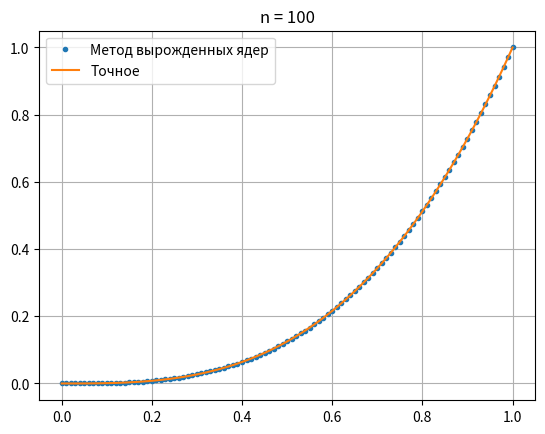

Here is the Python script that generated this plot:
import numpy as np
import matplotlib.pyplot as plt
from math import factorial
from scipy.integrate import quad


def K(x, s):
    return x ** 2 * np.exp(x ** 2 * s ** 4)    
    return np.sin(0.6*x*s) / (s + 1e16)

# alpha
def Kx(i):
    return lambda x: x ** (2 + 2 * i)    
    return lambda x: (0.6*x) ** (2*i + 1)

# beta
def Ks(i):
    return lambda s: s ** (4 * i) / factorial(i)    
    return lambda s: ((-1)**(i) * s**(2*i)) / factorial(2*i + 1)


def f(x):
    return x ** 3 - np.exp(x ** 2) + 1    
    return x

def exact(x):
    return x ** 3    
    return 0 * x


def solve(n=10):
    F = np.zeros(n)
    A = np.zeros((n,n))

    for j in range(n):
        F[j] = quad(lambda s: f(s) * Ks(j)(s), a, b)[0]
        for i in range(n):
            A[j, i] = quad(lambda s: Kx(i)(s) * Ks(j)(s), a, b)[0]

    mat = np.eye(n) - l * A
    C = np.linalg.solve(mat, F)

    return lambda x: f(x) + l * sum(C[i] * Kx(i)(x) for i in range(n))

def residual(u, xl, h):
    def res_int(x):
        Kk = lambda s: K(x, s)
        un = Kk(xl[0]) * u[0] + Kk(xl[-1]) * u[-1] + 2 * sum(Kk(xl[1:-1]) * u[1:-1])
        un = h / 2 * un
        return un

    res_i = np.array([res_int(x) for x in xl])

    return u - l * res_i - f(xl)


def error_show():
    xn = 1000
    xl, h = np.linspace(a, b, xn + 1, retstep=True)

    ue = np.zeros(xn + 1) + exact(xl)

    nl = [1, 2, 3, 5, 10]
    for n in nl:
        u = solve(n)
        u_v = u(xl)

        nevf = lambda x: u(x) - l * quad(lambda s: K(x, s) * u(s), a, b)[0] - f(x)
        nev = np.zeros_like(xl)
        for i, x in enumerate(xl):
            nev[i] = nevf(x)

        print(f'n = {n}\nМаксимальное отличие от точного решения: {max(abs(u_v - ue))}\nМаксимальная невязка: {max(abs(residual(u_v, xl, h)))}\n')


n = 100
l = 4
a, b = 0, 1
x = np.linspace(a, b, n + 1)
u_f = solve()
u = u_f(x)
ue = exact(x)
error_show()
plt.figure("Решения")
plt.plot(x, u, ".", label='Метод вырожденных ядер')
plt.plot(x, ue, label='Точное')
plt.title(f"{n = }")
plt.grid()
plt.legend()
plt.show()